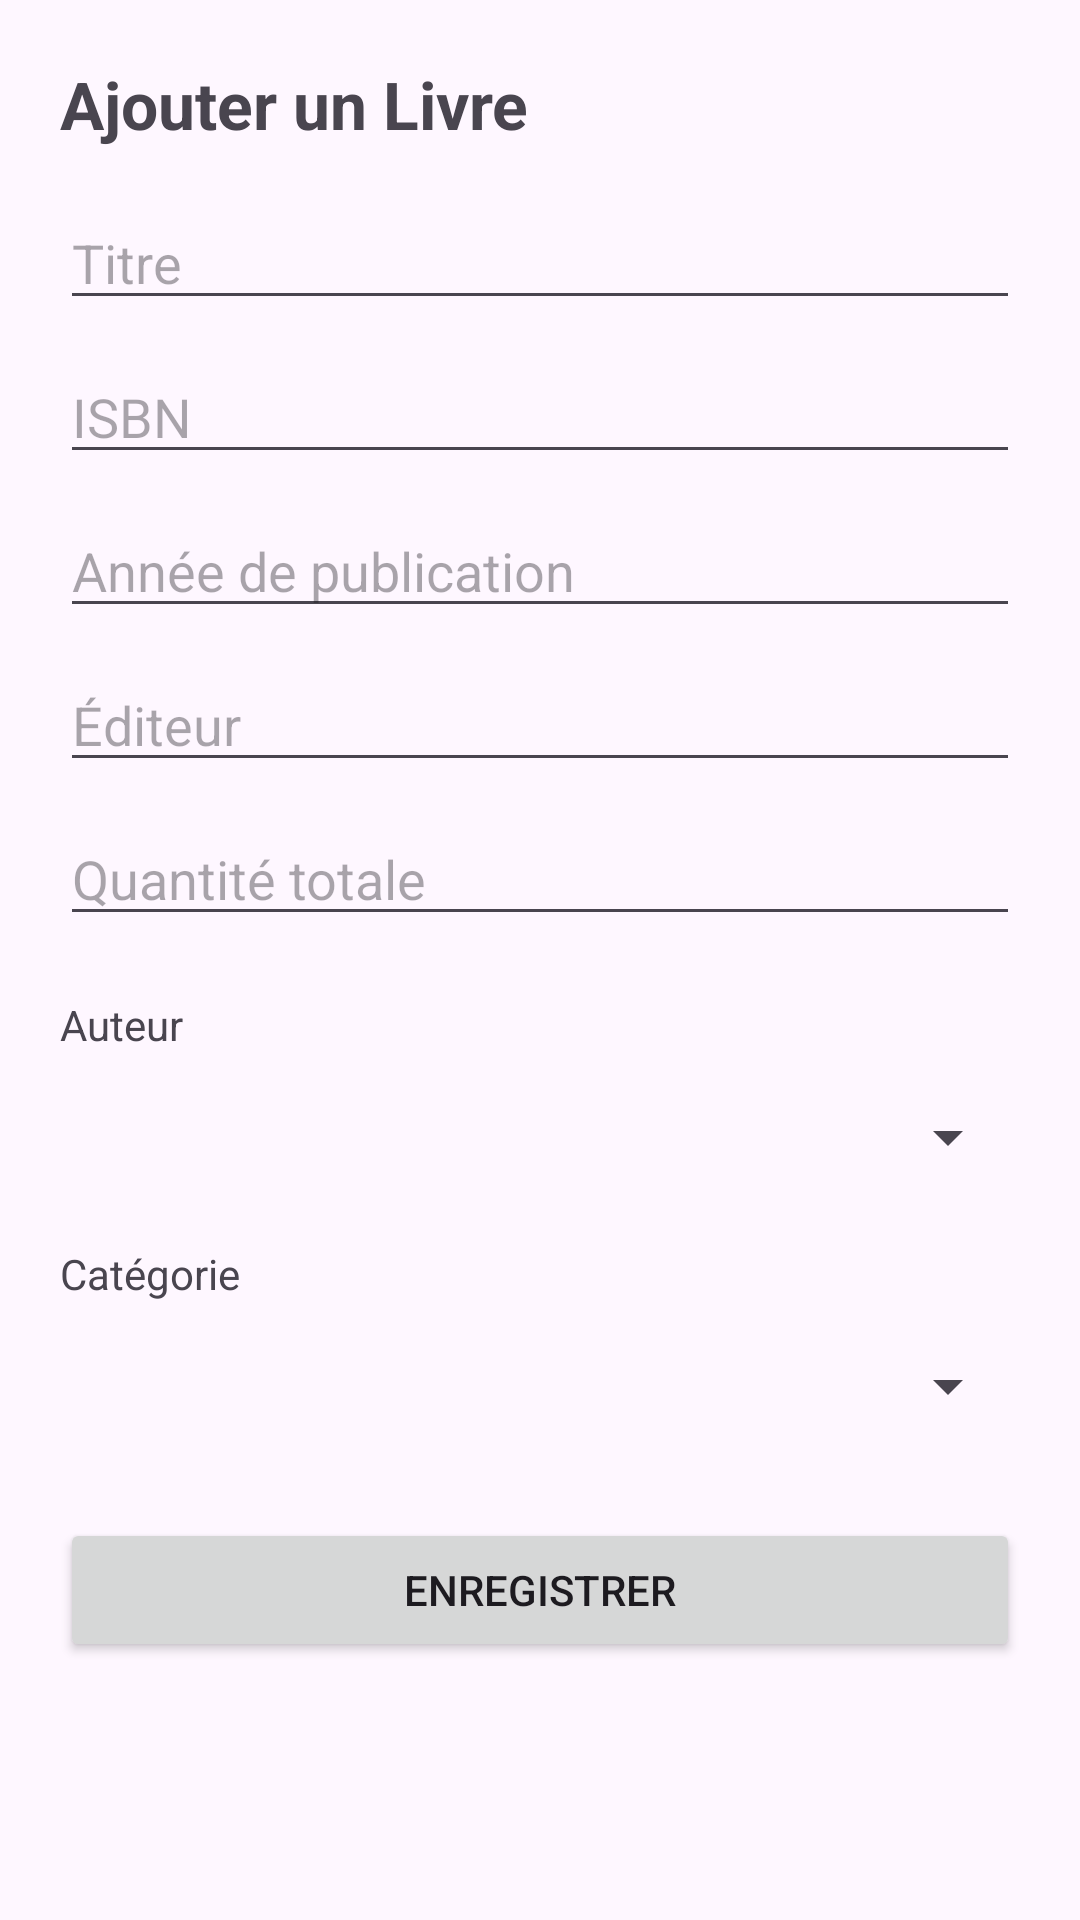

The Android layout XML behind this screen, and the referenced resources:
<!-- AndroidManifest.xml: application theme Theme.Bibliotheque -->
<!-- res/layout/activity_add_livre.xml -->
<?xml version="1.0" encoding="utf-8"?>
<ScrollView xmlns:android="http://schemas.android.com/apk/res/android"
    android:layout_width="match_parent"
    android:layout_height="match_parent">

    <LinearLayout
        android:layout_width="match_parent"
        android:layout_height="wrap_content"
        android:orientation="vertical"
        android:padding="20dp">

        <TextView
            android:layout_width="wrap_content"
            android:layout_height="wrap_content"
            android:text="Ajouter un Livre"
            android:textSize="22sp"
            android:textStyle="bold"
            android:layout_marginBottom="16dp"/>

        
        <EditText
            android:id="@+id/edtTitre"
            android:layout_width="match_parent"
            android:layout_height="wrap_content"
            android:hint="Titre"
            android:inputType="textCapSentences"
            android:layout_marginBottom="10dp"/>

        
        <EditText
            android:id="@+id/edtIsbn"
            android:layout_width="match_parent"
            android:layout_height="wrap_content"
            android:hint="ISBN"
            android:inputType="text"
            android:layout_marginBottom="10dp"/>

        
        <EditText
            android:id="@+id/edtAnnee"
            android:layout_width="match_parent"
            android:layout_height="wrap_content"
            android:hint="Année de publication"
            android:inputType="number"
            android:layout_marginBottom="10dp"/>

        
        <EditText
            android:id="@+id/edtEditeur"
            android:layout_width="match_parent"
            android:layout_height="wrap_content"
            android:hint="Éditeur"
            android:inputType="textCapWords"
            android:layout_marginBottom="10dp"/>

        
        <EditText
            android:id="@+id/edtStock"
            android:layout_width="match_parent"
            android:layout_height="wrap_content"
            android:hint="Quantité totale"
            android:inputType="number"
            android:layout_marginBottom="12dp"/>

        
        <TextView
            android:layout_width="wrap_content"
            android:layout_height="wrap_content"
            android:text="Auteur"
            android:layout_marginTop="8dp"/>

        <Spinner
            android:id="@+id/spinnerAuteur"
            android:layout_width="match_parent"
            android:layout_height="48dp"
            android:layout_marginTop="4dp"
            android:layout_marginBottom="12dp"/>

        
        <TextView
            android:layout_width="wrap_content"
            android:layout_height="wrap_content"
            android:text="Catégorie"/>

        <Spinner
            android:id="@+id/spinnerCategorie"
            android:layout_width="match_parent"
            android:layout_height="48dp"
            android:layout_marginTop="4dp"
            android:layout_marginBottom="20dp"/>

        
        <Button
            android:id="@+id/btnSave"
            android:layout_width="match_parent"
            android:layout_height="wrap_content"
            android:text="Enregistrer"/>

    </LinearLayout>
</ScrollView>
<!-- resources referenced by this layout -->
<resources>
  <style name="Theme.Bibliotheque" parent="Base.Theme.Bibliotheque" />
  <style name="Base.Theme.Bibliotheque" parent="Theme.Material3.DayNight.NoActionBar">
          <item name="colorPrimary">@color/primary</item>
          <item name="colorOnPrimary">@color/white</item>
          <item name="colorSecondary">@color/accent</item>
          <item name="colorOnSecondary">@color/white</item>
          <item name="android:statusBarColor">@color/primary_dark</item>
          <item name="android:navigationBarColor">@color/primary_dark</item>
          <item name="materialButtonStyle">@style/Widget.Bibliotheque.MaterialButton</item>
          <item name="materialCardViewStyle">@style/Widget.Bibliotheque.CardView</item>
      </style>
  <color name="primary">#2C3E50</color>
  <color name="white">#FFFFFF</color>
  <color name="accent">#3498DB</color>
  <color name="primary_dark">#1A252F</color>
  <style name="Widget.Bibliotheque.MaterialButton" parent="Widget.MaterialComponents.Button">
          <item name="shapeAppearance">@style/ShapeAppearance.MaterialComponents.MediumComponent</item>
          <item name="android:textAllCaps">false</item>
          <item name="android:paddingTop">12dp</item>
          <item name="android:paddingBottom">12dp</item>
      </style>
  <style name="Widget.Bibliotheque.CardView" parent="Widget.MaterialComponents.CardView">
          <item name="cardCornerRadius">16dp</item>
          <item name="cardElevation">6dp</item>
      </style>
</resources>
